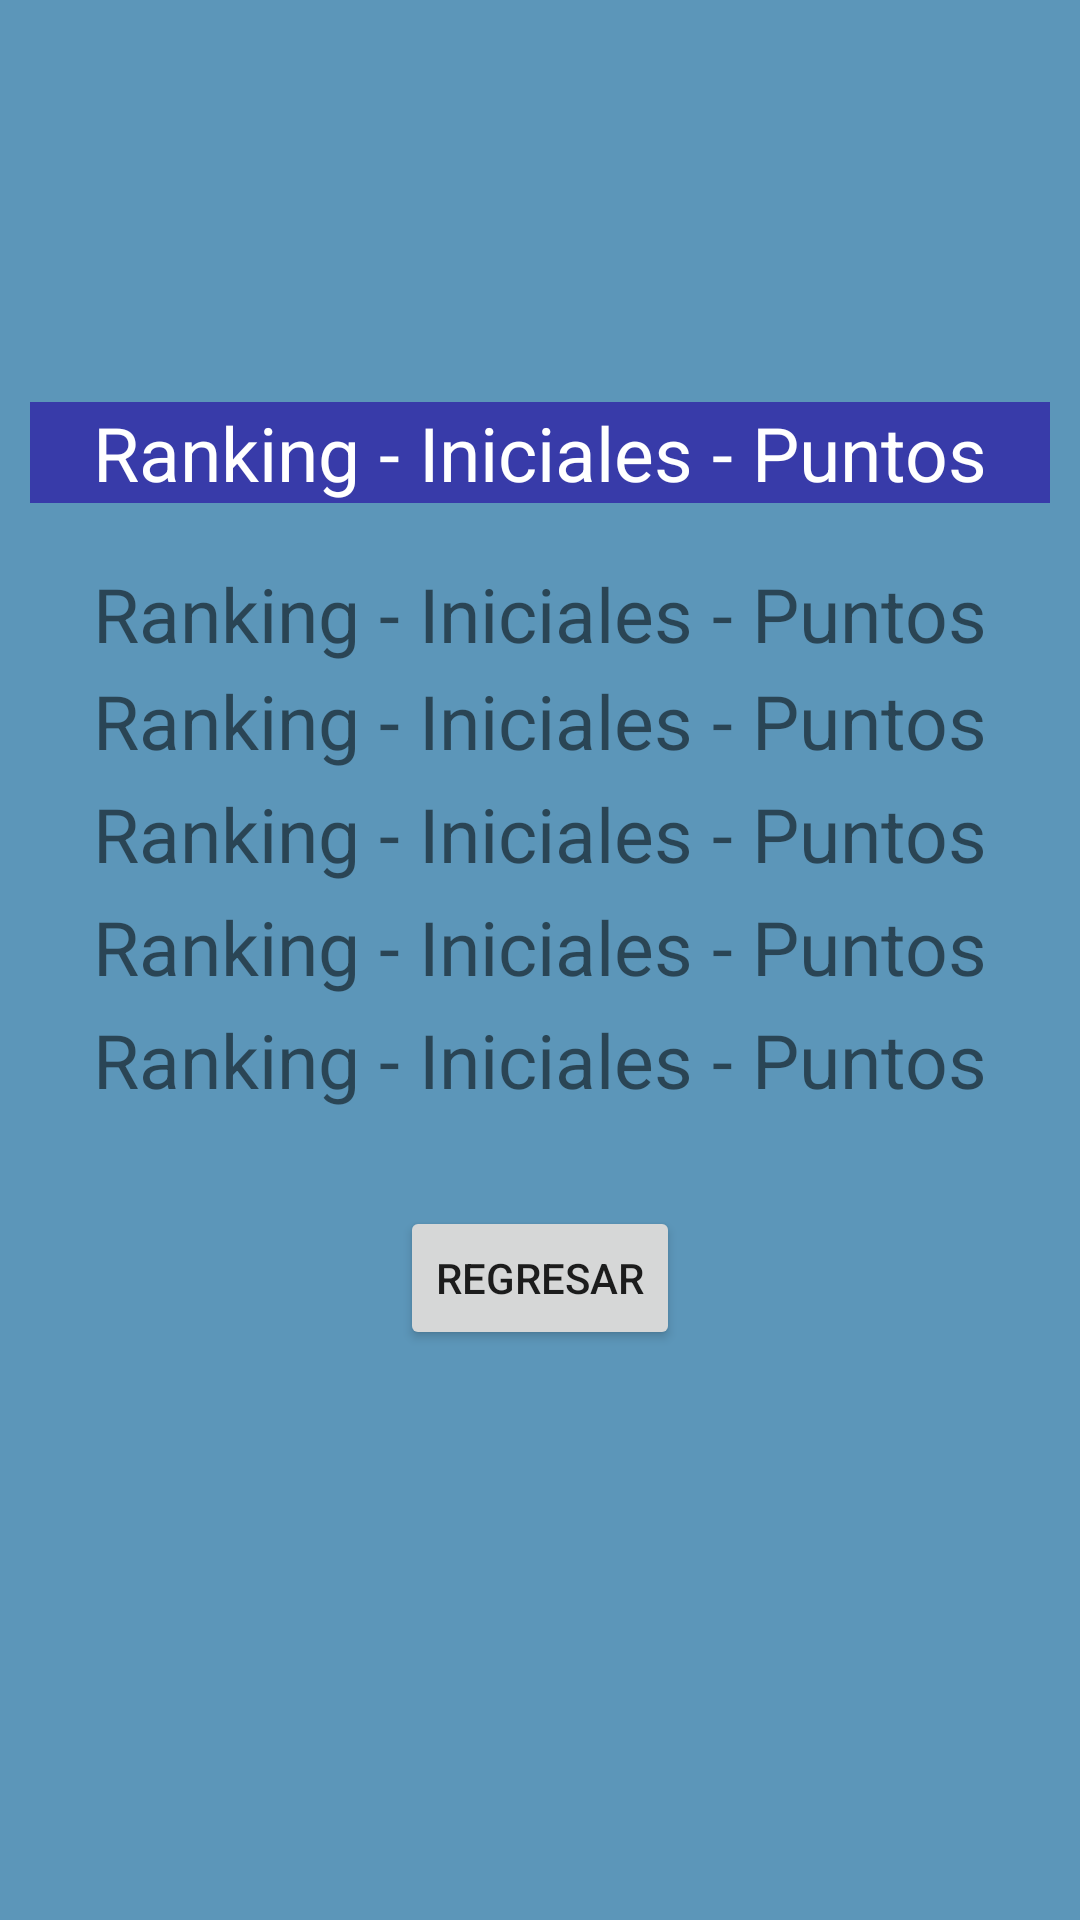

This screen was rendered from an Android layout file. Write that file and the resources it references.
<!-- AndroidManifest.xml: application theme Theme.QuizzAppBasic -->
<!-- res/layout/activity_main4.xml -->
<?xml version="1.0" encoding="utf-8"?>
<LinearLayout xmlns:android="http://schemas.android.com/apk/res/android"
    xmlns:app="http://schemas.android.com/apk/res-auto"
    xmlns:tools="http://schemas.android.com/tools"
    android:layout_width="match_parent"
    android:layout_height="match_parent"
    android:background="@color/azulin_300"
    android:orientation="vertical"
    tools:context=".MainActivity4">

    <LinearLayout
        android:layout_width="match_parent"
        android:layout_height="wrap_content"
        android:orientation="vertical"
        android:gravity="center">

        <TextView
            android:id="@+id/txtPuntajeFinal"
            android:layout_marginTop="30dp"
            android:layout_width="match_parent"
            android:layout_height="wrap_content"
            tools:text="Puntaje final:"
            android:textAlignment="center"
            android:textSize="20dp"

            android:textColor="@color/white"
            />

        <TextView
            android:id="@+id/txtPuntosMenosHints"
            android:layout_marginBottom="30dp"
            android:layout_marginTop="20dp"
            android:layout_width="match_parent"
            android:layout_height="wrap_content"
            tools:text="Puntos menos por hints:"
            android:textSize="20dp"
            android:textAlignment="center"

            android:textColor="@color/white"
            />

    </LinearLayout>

    <LinearLayout
        android:id="@+id/linear_scores"
        android:layout_width="match_parent"
        android:layout_height="wrap_content"
        android:layout_gravity="center"
        android:layout_marginEnd="10dp"
        android:layout_marginStart="10dp"
        android:orientation="vertical">

        <TextView
            android:id="@+id/txt_head"
            android:layout_width="match_parent"
            android:layout_height="wrap_content"
            android:layout_gravity="center"
            android:gravity="center"
            android:textColor="@color/white"
            android:text="Ranking - Iniciales - Puntos"
            android:background="@color/azulin_400"
            android:textSize="25dp" />

        <TextView
            android:id="@+id/txt_top1"
            android:layout_width="match_parent"
            android:layout_height="wrap_content"
            android:layout_gravity="center"
            android:layout_marginTop="20dp"
            android:gravity="center"
            android:text="Ranking - Iniciales - Puntos"
            android:textSize="25dp" />

        <TextView
            android:id="@+id/txt_top2"
            android:layout_width="match_parent"
            android:layout_height="wrap_content"
            android:layout_gravity="center"
            android:layout_margin="2dp"
            android:gravity="center"
            android:text="Ranking - Iniciales - Puntos"
            android:textSize="25dp" />

        <TextView
            android:id="@+id/txt_top3"
            android:layout_width="match_parent"
            android:layout_height="wrap_content"
            android:layout_gravity="center"
            android:layout_margin="2dp"
            android:gravity="center"
            android:text="Ranking - Iniciales - Puntos"
            android:textSize="25dp" />

        <TextView
            android:id="@+id/txt_top4"
            android:layout_width="match_parent"
            android:layout_height="wrap_content"
            android:layout_gravity="center"
            android:layout_margin="2dp"
            android:gravity="center"
            android:text="Ranking - Iniciales - Puntos"
            android:textSize="25dp" />

        <TextView
            android:id="@+id/txt_top5"
            android:layout_width="match_parent"
            android:layout_height="wrap_content"
            android:layout_gravity="center"
            android:layout_margin="2dp"
            android:gravity="center"
            android:text="Ranking - Iniciales - Puntos"
            android:textSize="25dp" />
    </LinearLayout>

    <LinearLayout
        android:layout_width="match_parent"
        android:layout_height="wrap_content"
        android:layout_margin="30dp"
        android:orientation="horizontal"
        android:gravity = "center">

        <Button
            android:id="@+id/btn_regresar"
            android:layout_width="wrap_content"
            android:layout_height="wrap_content"
            android:layout_gravity="center_horizontal"
            android:textAlignment="center"
            android:text="Regresar" />

    </LinearLayout>


</LinearLayout>
<!-- resources referenced by this layout -->
<resources>
  <color name="azulin_300">#5C96B9</color>
  <color name="azulin_400">#383BA9</color>
  <color name="white">#FFFFFFFF</color>
  <style name="Theme.QuizzAppBasic" parent="Theme.MaterialComponents.DayNight.NoActionBar">
          
          <item name="colorPrimary">@color/purple_500</item>
          <item name="colorPrimaryVariant">@color/purple_700</item>
          <item name="colorOnPrimary">@color/white</item>
          
          <item name="colorSecondary">@color/azulin_200</item>
          <item name="colorSecondaryVariant">@color/teal_700</item>
          <item name="colorOnSecondary">@color/black</item>
          
          <item name="android:statusBarColor" tools:targetApi="l">?attr/colorPrimaryVariant</item>
          
      </style>
  <color name="purple_500">#FF6200EE</color>
  <color name="purple_700">#FF3700B3</color>
  <color name="azulin_200">#193255</color>
  <color name="teal_700">#FF018786</color>
  <color name="black">#FF000000</color>
</resources>
